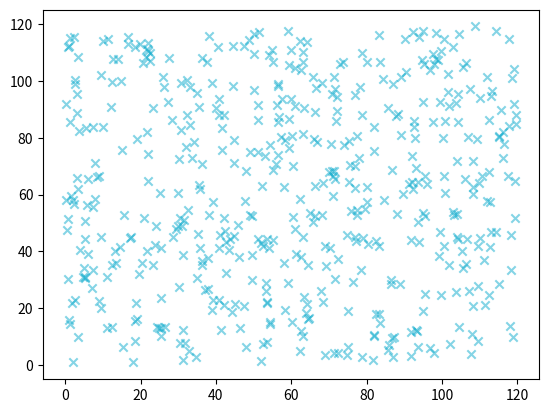

Here is the Python script that generated this plot:
import numpy as np
import matplotlib.pyplot as plt

#rndDataX = np.random.randint(100) --> Auxiliar func for integer generation

# (real numbers to simulate price)
rndDataX = np.random.random(500) * 120
rndDataY = np.random.random(500) * 120

#print(rndDataX)
color = "#0DABCD"

# Scatter chart --> standard distribution of values (that normaly do not hold a direct relation)
plt.scatter(rndDataX, rndDataY, c=color, marker="x", alpha=0.5)
plt.show()